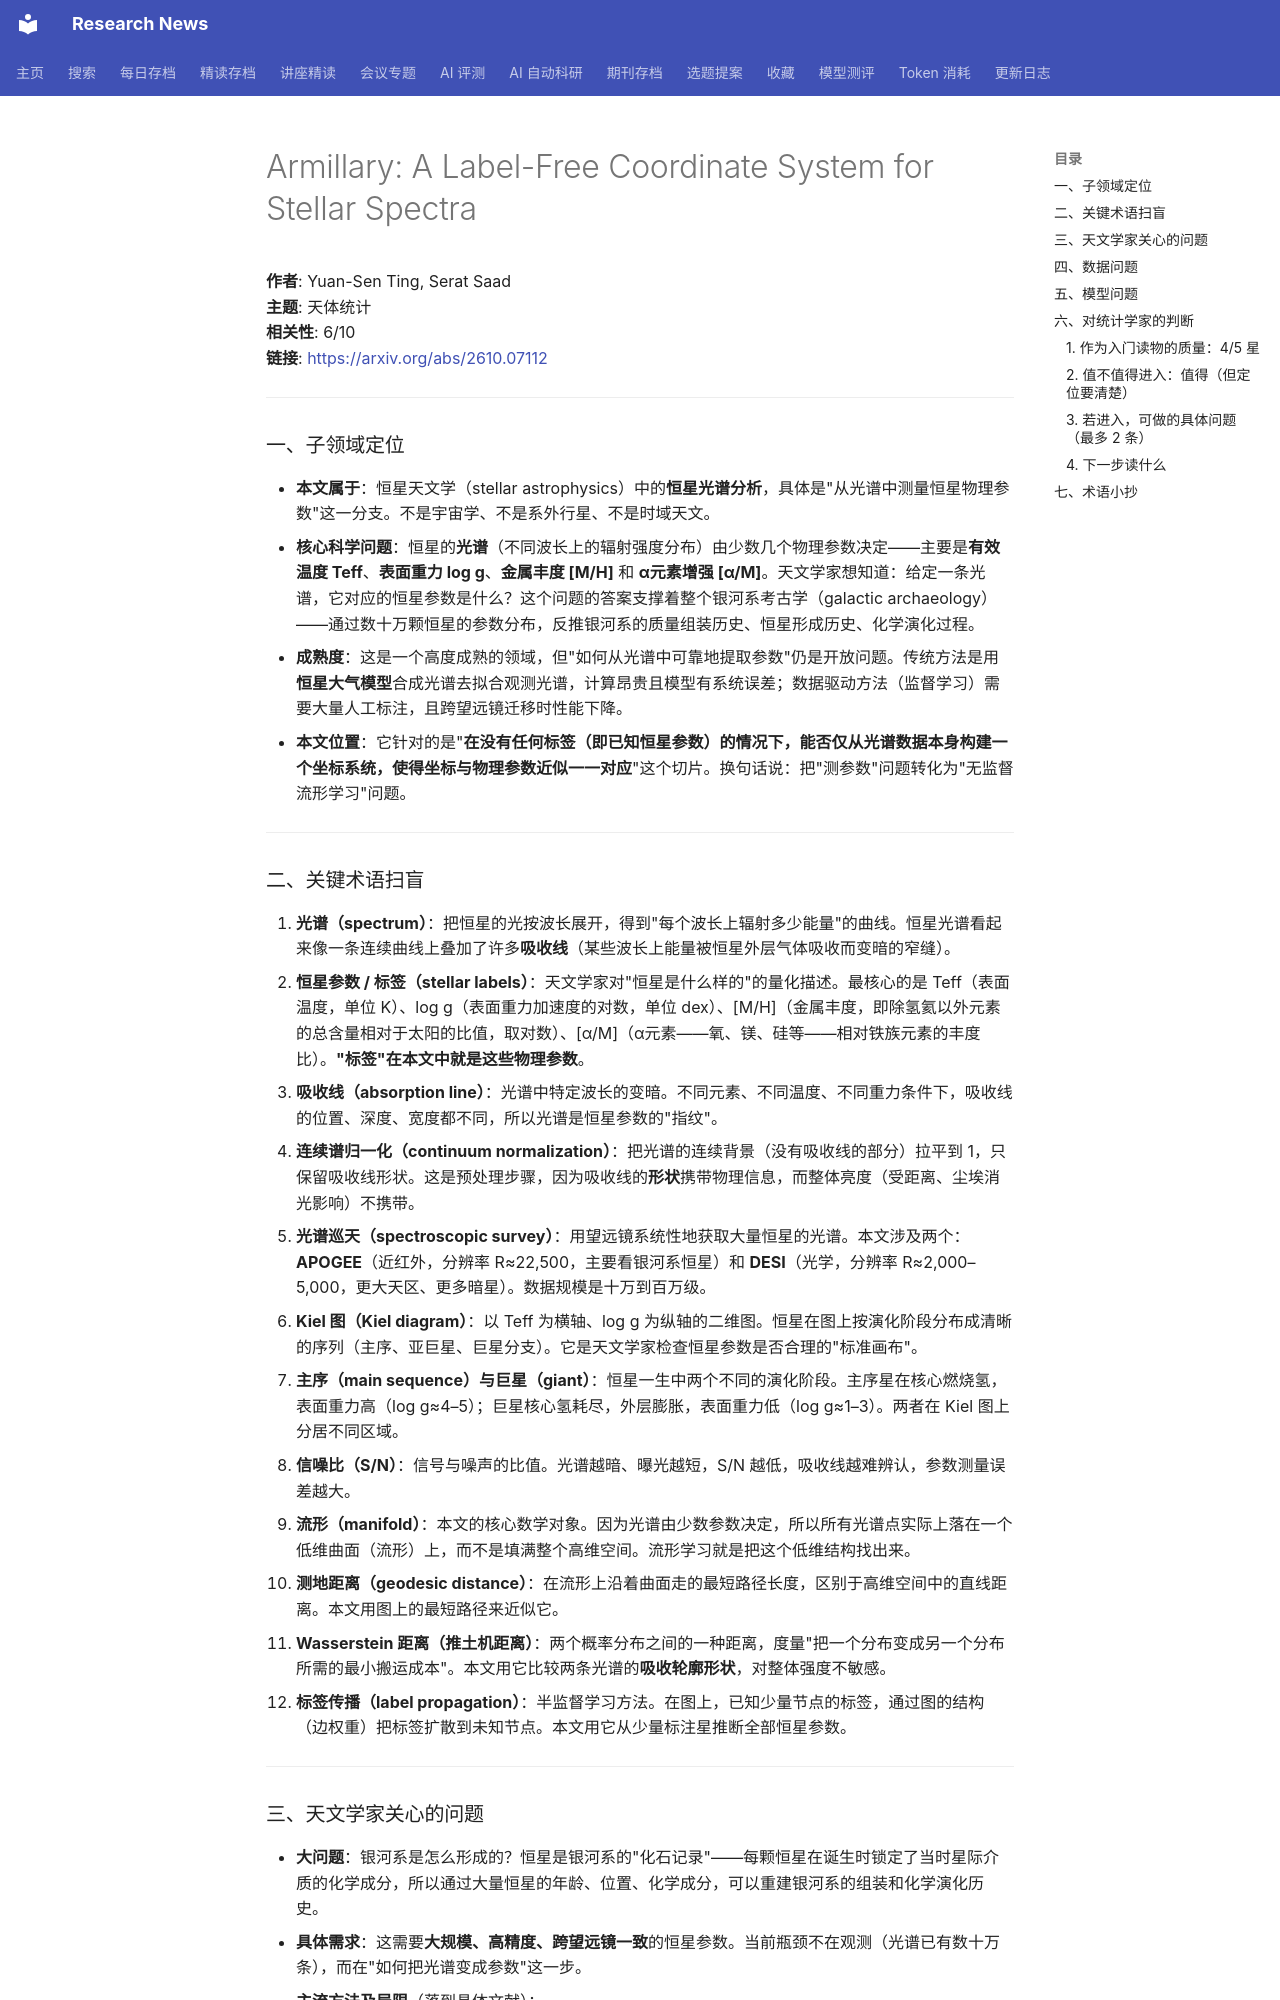

repository: cxy0714/research-news · page: deep_reads/2026-10-08-2610.07112/index.html · generator: mkdocs

# Armillary: A Label-Free Coordinate System for Stellar Spectra

**作者**: Yuan-Sen Ting, Serat Saad  
**主题**: 天体统计  
**相关性**: 6/10  
**链接**: <https://arxiv.org/abs/2610.07112>

---

### 一、子领域定位

- **本文属于**：恒星天文学（stellar astrophysics）中的**恒星光谱分析**，具体是"从光谱中测量恒星物理参数"这一分支。不是宇宙学、不是系外行星、不是时域天文。
- **核心科学问题**：恒星的**光谱**（不同波长上的辐射强度分布）由少数几个物理参数决定——主要是**有效温度 Teff**、**表面重力 log g**、**金属丰度 [M/H]** 和 **α元素增强 [α/M]**。天文学家想知道：给定一条光谱，它对应的恒星参数是什么？这个问题的答案支撑着整个银河系考古学（galactic archaeology）——通过数十万颗恒星的参数分布，反推银河系的质量组装历史、恒星形成历史、化学演化过程。
- **成熟度**：这是一个高度成熟的领域，但"如何从光谱中可靠地提取参数"仍是开放问题。传统方法是用**恒星大气模型**合成光谱去拟合观测光谱，计算昂贵且模型有系统误差；数据驱动方法（监督学习）需要大量人工标注，且跨望远镜迁移时性能下降。
- **本文位置**：它针对的是"**在没有任何标签（即已知恒星参数）的情况下，能否仅从光谱数据本身构建一个坐标系统，使得坐标与物理参数近似一一对应**"这个切片。换句话说：把"测参数"问题转化为"无监督流形学习"问题。

---

### 二、关键术语扫盲

1. **光谱（spectrum）**：把恒星的光按波长展开，得到"每个波长上辐射多少能量"的曲线。恒星光谱看起来像一条连续曲线上叠加了许多**吸收线**（某些波长上能量被恒星外层气体吸收而变暗的窄缝）。
2. **恒星参数 / 标签（stellar labels）**：天文学家对"恒星是什么样的"的量化描述。最核心的是 Teff（表面温度，单位 K）、log g（表面重力加速度的对数，单位 dex）、[M/H]（金属丰度，即除氢氦以外元素的总含量相对于太阳的比值，取对数）、[α/M]（α元素——氧、镁、硅等——相对铁族元素的丰度比）。**"标签"在本文中就是这些物理参数**。
3. **吸收线（absorption line）**：光谱中特定波长的变暗。不同元素、不同温度、不同重力条件下，吸收线的位置、深度、宽度都不同，所以光谱是恒星参数的"指纹"。
4. **连续谱归一化（continuum normalization）**：把光谱的连续背景（没有吸收线的部分）拉平到 1，只保留吸收线形状。这是预处理步骤，因为吸收线的**形状**携带物理信息，而整体亮度（受距离、尘埃消光影响）不携带。
5. **光谱巡天（spectroscopic survey）**：用望远镜系统性地获取大量恒星的光谱。本文涉及两个：**APOGEE**（近红外，分辨率 R≈22,500，主要看银河系恒星）和 **DESI**（光学，分辨率 R≈2,000–5,000，更大天区、更多暗星）。数据规模是十万到百万级。
6. **Kiel 图（Kiel diagram）**：以 Teff 为横轴、log g 为纵轴的二维图。恒星在图上按演化阶段分布成清晰的序列（主序、亚巨星、巨星分支）。它是天文学家检查恒星参数是否合理的"标准画布"。
7. **主序（main sequence）与巨星（giant）**：恒星一生中两个不同的演化阶段。主序星在核心燃烧氢，表面重力高（log g≈4–5）；巨星核心氢耗尽，外层膨胀，表面重力低（log g≈1–3）。两者在 Kiel 图上分居不同区域。
8. **信噪比（S/N）**：信号与噪声的比值。光谱越暗、曝光越短，S/N 越低，吸收线越难辨认，参数测量误差越大。
9. **流形（manifold）**：本文的核心数学对象。因为光谱由少数参数决定，所以所有光谱点实际上落在一个低维曲面（流形）上，而不是填满整个高维空间。流形学习就是把这个低维结构找出来。
10. **测地距离（geodesic distance）**：在流形上沿着曲面走的最短路径长度，区别于高维空间中的直线距离。本文用图上的最短路径来近似它。
11. **Wasserstein 距离（推土机距离）**：两个概率分布之间的一种距离，度量"把一个分布变成另一个分布所需的最小搬运成本"。本文用它比较两条光谱的**吸收轮廓形状**，对整体强度不敏感。
12. **标签传播（label propagation）**：半监督学习方法。在图上，已知少量节点的标签，通过图的结构（边权重）把标签扩散到未知节点。本文用它从少量标注星推断全部恒星参数。

---
